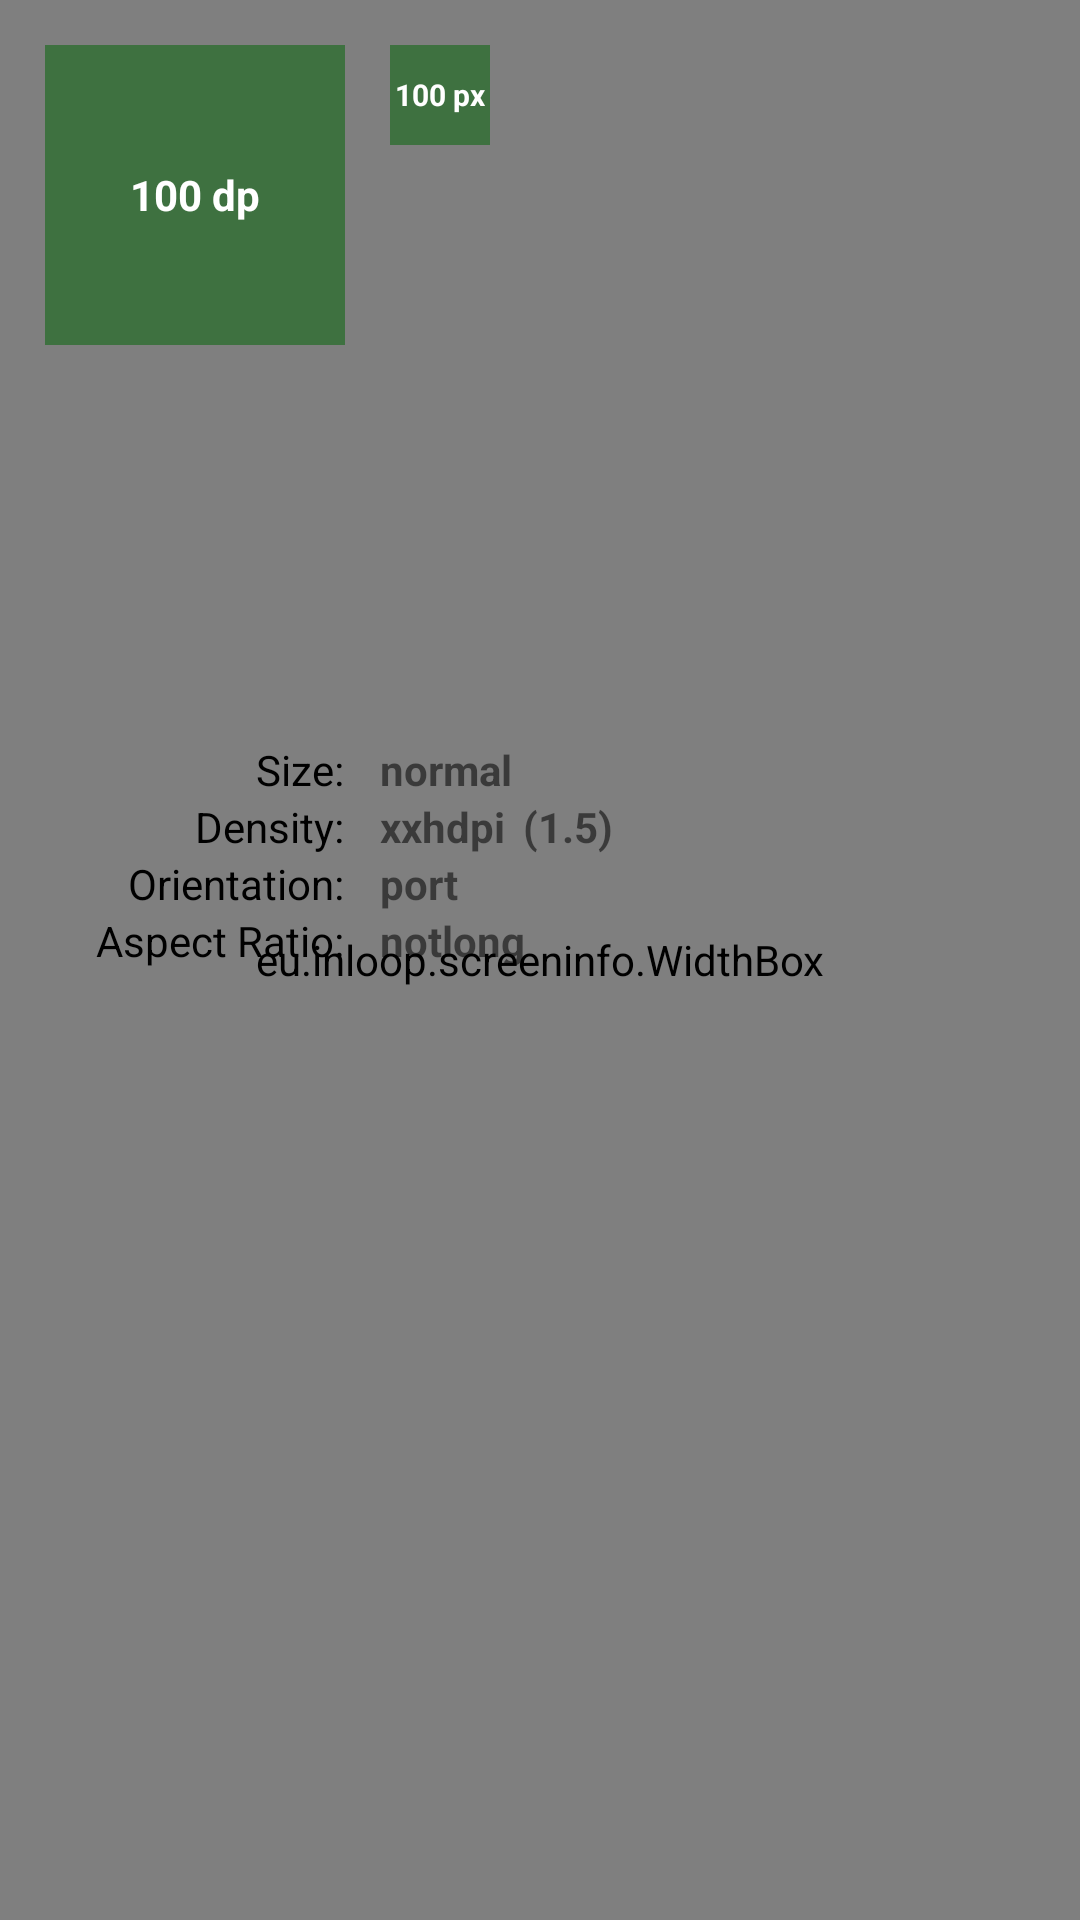

This screen was rendered from an Android layout file. Write that file and the resources it references.
<!-- AndroidManifest.xml: activity theme FullscreenTheme -->
<!-- res/layout/activity_main.xml -->
<FrameLayout xmlns:android="http://schemas.android.com/apk/res/android"
    xmlns:tools="http://schemas.android.com/tools"
    android:layout_width="match_parent"
    android:layout_height="match_parent"
    android:background="@color/primary_background"
    tools:context=".MainActivity">

    <eu.example.screeninfo.WidthBox
        android:id="@+id/fullscreen_content"
        android:layout_width="match_parent"
        android:layout_height="match_parent" />

    <LinearLayout
        android:layout_width="match_parent"
        android:layout_height="match_parent"
        android:orientation="vertical">

        <LinearLayout
            android:layout_width="wrap_content"
            android:layout_height="wrap_content">

            <LinearLayout
                android:layout_width="100dp"
                android:layout_height="100dp"
                android:layout_marginTop="@dimen/screen_margin_top"
                android:layout_marginLeft="@dimen/screen_margin_left"
                android:background="@color/greenSemitransparent"
                android:gravity="center">

                <TextView
                    android:layout_width="wrap_content"
                    android:layout_height="wrap_content"
                    android:text="100&#160;dp"
                    android:maxLines="1"
                    android:textColor="@color/primary_background"
                    android:textStyle="bold" />
            </LinearLayout>

            <LinearLayout
                android:layout_width="100px"
                android:layout_height="100px"
                android:layout_marginTop="@dimen/screen_margin_top"
                android:layout_marginLeft="@dimen/screen_margin_left"
                android:background="@color/greenSemitransparent"
                android:gravity="center">

                <TextView
                    android:layout_width="wrap_content"
                    android:layout_height="wrap_content"
                    android:text="100&#160;px"
                    android:textSize="@dimen/px_box_text_size"
                    android:maxLines="1"
                    android:textColor="@color/primary_background"
                    android:textAlignment="center"
                    android:textStyle="bold" />
            </LinearLayout>
        </LinearLayout>

        <include layout="@layout/info_layout" />

    </LinearLayout>

</FrameLayout>
<!-- res/layout/info_layout.xml (included above) -->
<RelativeLayout xmlns:android="http://schemas.android.com/apk/res/android"
    xmlns:tools="http://schemas.android.com/tools"
    android:layout_width="match_parent"
    android:layout_height="wrap_content"
    android:layout_marginLeft="32dp"
    android:layout_marginTop="132dp"
    android:gravity="left|top"
    android:keepScreenOn="true">

    <TextView
        android:id="@id/sizelabel"
        android:layout_width="wrap_content"
        android:layout_height="wrap_content"
        android:layout_alignRight="@id/aspectlabel"
        android:text="Size:"
        android:textColor="@android:color/black" />

    <TextView
        android:id="@id/size"
        android:layout_width="wrap_content"
        android:layout_height="wrap_content"
        android:layout_alignLeft="@id/aspect"
        android:text="@string/size"
        android:textStyle="bold" />

    <TextView
        android:id="@id/densitylabel"
        android:layout_width="wrap_content"
        android:layout_height="wrap_content"
        android:layout_alignRight="@id/aspectlabel"
        android:layout_below="@id/sizelabel"
        android:text="Density:"
        android:textColor="@android:color/black" />

    <TextView
        android:id="@id/density"
        android:layout_width="wrap_content"
        android:layout_height="wrap_content"
        android:layout_alignLeft="@id/aspect"
        android:layout_alignTop="@id/densitylabel"
        android:text="@string/density"
        android:textStyle="bold" />

    <TextView
        android:id="@id/densityNumber"
        android:layout_width="wrap_content"
        android:layout_height="wrap_content"
        android:layout_alignTop="@id/densitylabel"
        android:layout_marginLeft="6dp"
        android:layout_toRightOf="@id/density"
        android:textStyle="bold"
        tools:text="(1.5)" />

    <TextView
        android:id="@id/orientationlabel"
        android:layout_width="wrap_content"
        android:layout_height="wrap_content"
        android:layout_alignRight="@id/aspectlabel"
        android:layout_below="@id/densitylabel"
        android:text="Orientation:"
        android:textColor="@android:color/black" />

    <TextView
        android:id="@id/orientation"
        android:layout_width="wrap_content"
        android:layout_height="wrap_content"
        android:layout_alignLeft="@id/aspect"
        android:layout_alignTop="@id/orientationlabel"
        android:text="@string/orientation"
        android:textStyle="bold" />

    <TextView
        android:id="@id/aspectlabel"
        android:layout_width="wrap_content"
        android:layout_height="wrap_content"
        android:layout_below="@id/orientationlabel"
        android:text="Aspect Ratio:"
        android:textColor="@android:color/black" />

    <TextView
        android:id="@id/aspect"
        android:layout_width="wrap_content"
        android:layout_height="wrap_content"
        android:layout_alignTop="@id/aspectlabel"
        android:layout_marginLeft="12dp"
        android:layout_toRightOf="@id/aspectlabel"
        android:text="@string/aspect"
        android:textStyle="bold" />

</RelativeLayout>
<!-- resources referenced by this layout -->
<resources>
  <color name="greenSemitransparent">#c02a6e2d</color>
  <color name="primary_background">#FFF</color>
  <dimen name="px_box_text_size">14sp</dimen>
  <dimen name="screen_margin_left">15dp</dimen>
  <dimen name="screen_margin_top">15dp</dimen>
  <string name="aspect">long</string>
  <string name="density">hdpi</string>
  <string name="orientation">land</string>
  <string name="size">large</string>
  <style name="FullscreenTheme" parent="AppTheme">
          <item name="android:actionBarStyle">@style/FullscreenActionBarStyle</item>
          <item name="android:windowActionBarOverlay">true</item>
          <item name="android:windowBackground">@null</item>
          <item name="metaButtonBarStyle">?android:attr/buttonBarStyle</item>
          <item name="metaButtonBarButtonStyle">?android:attr/buttonBarButtonStyle</item>
      </style>
  <style name="AppTheme" parent="Theme.AppCompat.Light.DarkActionBar">
          <item name="colorPrimary">@color/colorPrimary</item>
          <item name="colorPrimaryDark">@color/colorPrimaryDark</item>
          <item name="colorAccent">@color/colorAccent</item>
      </style>
  <style name="FullscreenActionBarStyle" parent="Widget.AppCompat.ActionBar">
          <item name="android:background">@color/black_overlay</item>
      </style>
  <color name="black_overlay">#66000000</color>
  <!-- not gathered from this repository: default colours our renderer supplied (Android Studio template values) -->
  <color name="colorPrimary">#FF6200EE</color>
  <color name="colorPrimaryDark">#FF3700B3</color>
  <color name="colorAccent">#FF03DAC5</color>
</resources>
